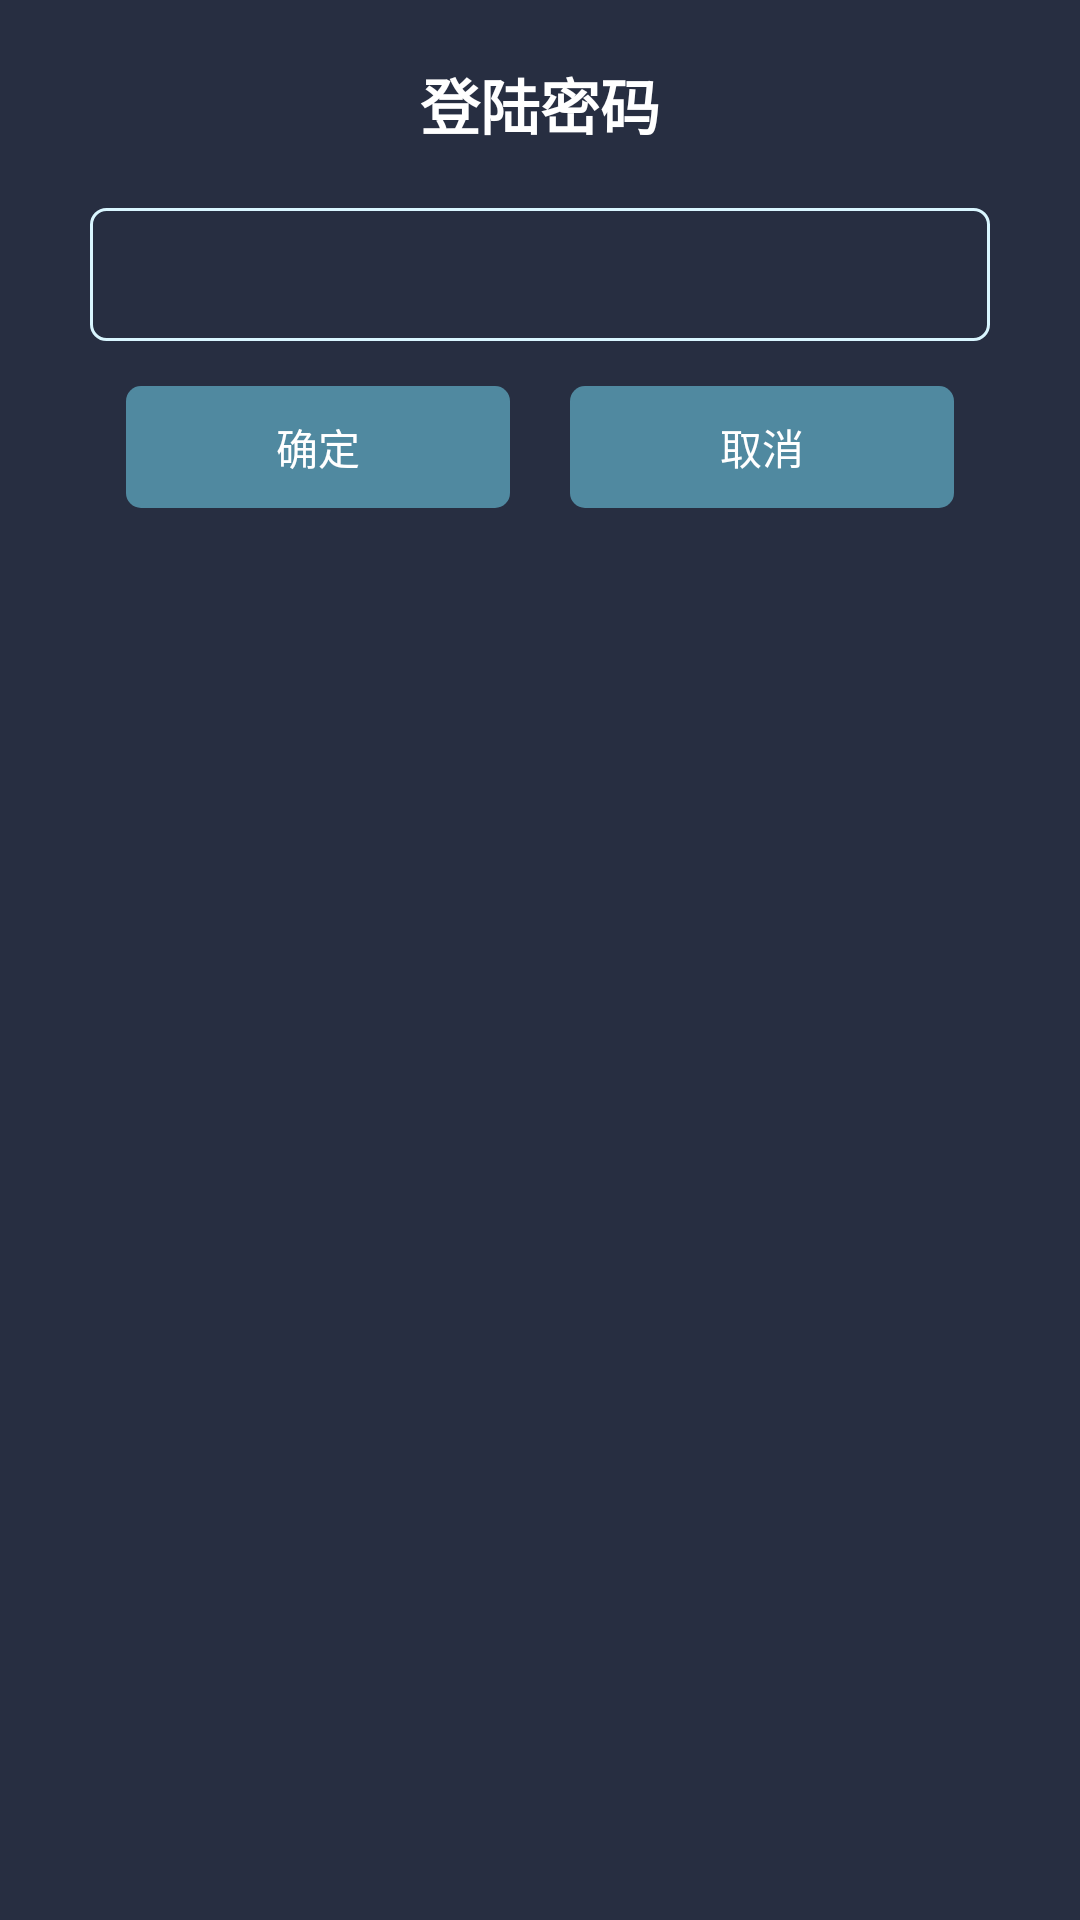

This screen was rendered from an Android layout file. Write that file and the resources it references.
<!-- AndroidManifest.xml: application theme AppTheme -->
<!-- res/layout/dialog_account.xml -->
<?xml version="1.0" encoding="utf-8"?>
<LinearLayout xmlns:android="http://schemas.android.com/apk/res/android"
    xmlns:tools="http://schemas.android.com/tools"
    android:layout_width="match_parent"
    android:layout_height="wrap_content"
    android:background="@color/color_272E41"
    android:orientation="vertical"
    android:paddingTop="10dp"
    android:paddingBottom="10dp">

    <TextView
        style="@style/dialog_title_text_style"
        android:text="@string/dialog_account_login_title" />

    <EditText
        android:id="@+id/et_password"
        style="@style/edit_style"
        android:layout_gravity="center"
        android:layout_marginTop="10dp"
        android:layout_marginBottom="10dp"
        android:inputType="textPassword"
        tools:ignore="Autofill,LabelFor"
        tools:text="10000" />

    <LinearLayout
        android:layout_width="match_parent"
        android:layout_height="wrap_content"
        android:layout_margin="5dp"
        android:gravity="center"
        android:orientation="horizontal">

        <TextView
            android:id="@+id/btn_account_confirm"
            style="@style/dialog_button_style"
            android:layout_marginEnd="10dp"
            android:layout_marginRight="10dp"
            android:text="@string/dialog_confirm"
            tools:text="确定" />

        <TextView
            android:id="@+id/btn_cancel"
            style="@style/dialog_button_style"
            android:layout_marginStart="10dp"
            android:layout_marginLeft="10dp"
            android:text="@string/dialog_cancel"
            tools:text="取消" />
    </LinearLayout>
</LinearLayout>
<!-- resources referenced by this layout -->
<resources>
  <color name="color_272E41">#272E41</color>
  <string name="dialog_account_login_title">登陆密码</string>
  <string name="dialog_cancel">取消</string>
  <string name="dialog_confirm">确定</string>
  <style name="dialog_button_style">
          <item name="android:layout_width">wrap_content</item>
          <item name="android:layout_height">wrap_content</item>
          <item name="android:background">@drawable/dialog_btn_focus_selector</item>
          <item name="android:focusable">true</item>
          <item name="android:gravity">center</item>
          <item name="android:paddingLeft">50dp</item>
          <item name="android:paddingRight">50dp</item>
          <item name="android:paddingTop">10dp</item>
          <item name="android:paddingBottom">10dp</item>
          <item name="android:textColor">@android:color/white</item>
      </style>
  <style name="dialog_title_text_style">
          <item name="android:layout_width">wrap_content</item>
          <item name="android:layout_height">wrap_content</item>
          <item name="android:layout_margin">10dp</item>
          <item name="android:textColor">@android:color/white</item>
          <item name="android:textSize">20sp</item>
          <item name="android:textStyle">bold</item>
          <item name="android:layout_gravity">center</item>
      </style>
  <style name="edit_style">
          <item name="android:layout_width">300dp</item>
          <item name="android:layout_height">wrap_content</item>
          <item name="android:layout_gravity">center</item>
          <item name="android:background">@drawable/comm_et_bg</item>
          <item name="android:maxLines">1</item>
          <item name="android:paddingLeft">8dp</item>
          <item name="android:paddingTop">10dp</item>
          <item name="android:paddingBottom">10dp</item>
          <item name="android:textColor">@android:color/white</item>
  
      </style>
  <style name="AppTheme" parent="Theme.AppCompat.Light.NoActionBar">
          
          <item name="colorPrimary">@color/colorPrimary</item>
          <item name="colorPrimaryDark">@color/colorPrimaryDark</item>
          <item name="colorAccent">@color/colorAccent</item>
      </style>
  <!-- drawable dialog_btn_focus_selector (drawable) -->
  <?xml version="1.0" encoding="utf-8"?>
  <selector xmlns:android="http://schemas.android.com/apk/res/android">
      <item android:state_focused="true">
          <shape>
              <solid android:color="@color/color_5094D4" />
              <corners android:radius="5dp" />
              <stroke android:width="1dp" android:color="@color/color_D9F6FF" />
          </shape>
      </item>
      <item android:state_focused="false">
          <shape>
              <solid android:color="@color/color_5089A0" />
              <corners android:radius="5dp" />
          </shape>
      </item>
      <item>
          <shape>
              <solid android:color="#5089A0" />
              <corners android:radius="5dp" />
          </shape>
      </item>
  </selector>
  <!-- drawable comm_et_bg (drawable) -->
  <?xml version="1.0" encoding="utf-8"?>
  <shape xmlns:android="http://schemas.android.com/apk/res/android">
      <stroke
          android:width="1dp"
          android:color="@color/color_D9F6FF" />
      <corners android:radius="5dp" />
      <solid android:color="@color/color_272E41" />
  </shape>
  <color name="colorPrimary">#008577</color>
  <color name="colorPrimaryDark">#00574B</color>
  <color name="colorAccent">#D81B60</color>
  <color name="color_5094D4">#5094D4</color>
  <color name="color_D9F6FF">#D9F6FF</color>
  <color name="color_5089A0">#5089A0</color>
</resources>
